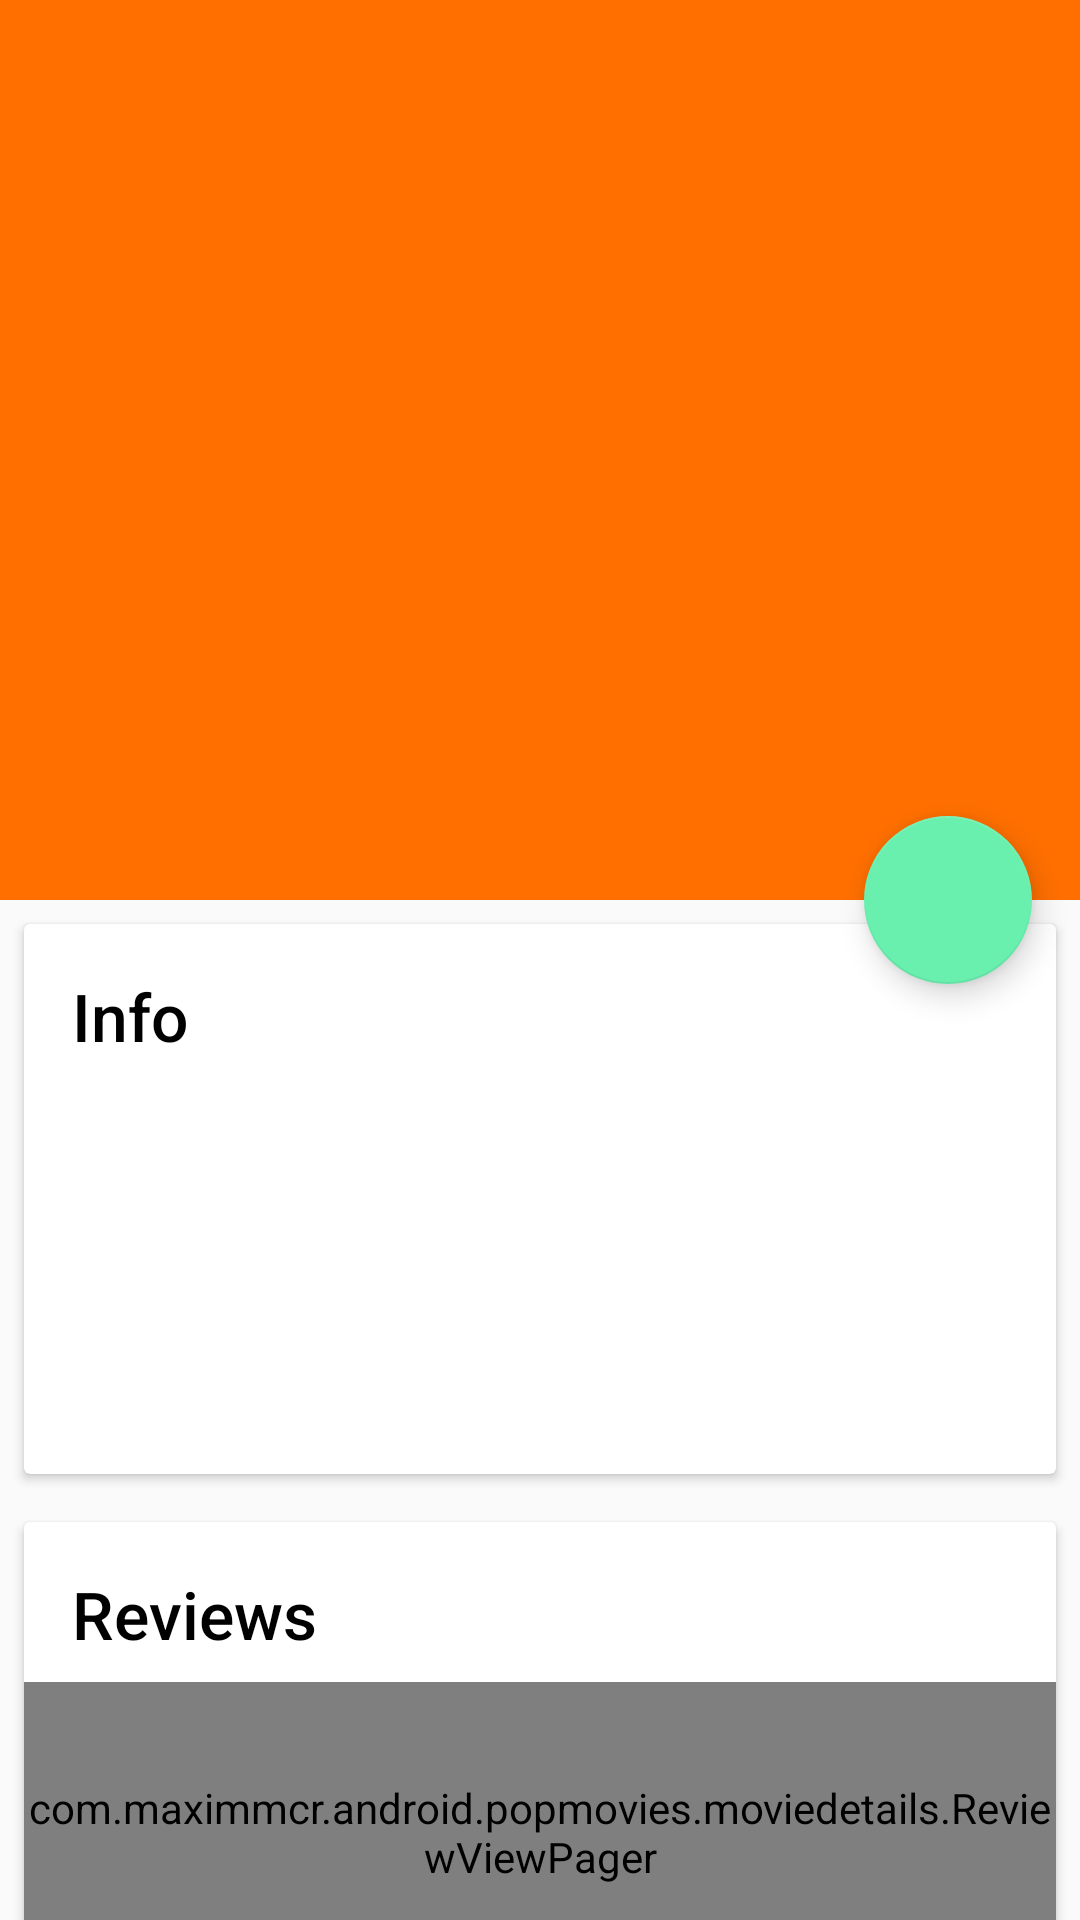

This screen was rendered from an Android layout file. Write that file and the resources it references.
<!-- AndroidManifest.xml: application theme AppTheme -->
<!-- res/layout/frag_details.xml -->
<?xml version="1.0" encoding="utf-8"?>
<android.support.design.widget.CoordinatorLayout xmlns:android="http://schemas.android.com/apk/res/android"
    xmlns:app="http://schemas.android.com/apk/res-auto"
    android:id="@+id/detail_coordinator"
    android:layout_width="match_parent"
    android:layout_height="match_parent"
    android:fitsSystemWindows="true">

    <android.support.design.widget.AppBarLayout
        android:id="@+id/detail_appbar"
        android:layout_width="match_parent"
        android:layout_height="wrap_content"
        android:elevation="4dp"
        android:fitsSystemWindows="true"
        android:theme="@style/ThemeOverlay.AppCompat.ActionBar">

        <android.support.design.widget.CollapsingToolbarLayout
            android:layout_width="match_parent"
            android:layout_height="match_parent"
            android:fitsSystemWindows="true"
            app:contentScrim="@color/primaryColor"
            app:layout_scrollFlags="scroll|exitUntilCollapsed">

            <ImageView
                android:id="@+id/detail_image"
                android:layout_width="match_parent"
                android:layout_height="300dp"
                android:fitsSystemWindows="true"
                android:scaleType="centerCrop"
                android:transitionName="@string/transition_poster"
                app:layout_collapseMode="parallax" />

            <android.support.v7.widget.Toolbar
                android:id="@+id/detail_toolbar"
                android:layout_width="match_parent"
                android:layout_height="?actionBarSize"
                android:theme="@style/ThemeOverlay.AppCompat.ActionBar"
                app:layout_collapseMode="pin"
                app:title="" />


        </android.support.design.widget.CollapsingToolbarLayout>

    </android.support.design.widget.AppBarLayout>

    <ProgressBar
        android:id="@+id/detail_progressbar"
        style="@style/Widget.AppCompat.ProgressBar"
        android:layout_width="wrap_content"
        android:layout_height="wrap_content"
        android:layout_gravity="center_horizontal"
        android:layout_margin="16dp"
        android:visibility="invisible" />

    <android.support.v4.widget.NestedScrollView
        android:id="@+id/detail_scrollview"
        android:layout_width="match_parent"
        android:layout_height="wrap_content"
        app:layout_behavior="@string/appbar_scrolling_view_behavior">

        <LinearLayout
            android:layout_width="match_parent"
            android:layout_height="wrap_content"
            android:orientation="vertical">

            
            <android.support.v7.widget.CardView
                android:id="@+id/detail_card_info"
                style="@style/DetailCard"
                android:layout_width="match_parent"
                android:layout_height="wrap_content"
                android:focusable="true">

                <LinearLayout
                    android:layout_width="match_parent"
                    android:layout_height="wrap_content"
                    android:orientation="vertical">

                    <TextView
                        style="@style/DetailText.Head"
                        android:layout_width="wrap_content"
                        android:layout_height="wrap_content"
                        android:text="@string/detail_text_header" />

                    <TextView
                        android:id="@+id/detail_tagline"
                        style="@style/DetailText.Base"
                        android:layout_width="wrap_content"
                        android:layout_height="wrap_content"
                        android:textStyle="italic" />

                    <TextView
                        android:id="@+id/detail_date"
                        style="@style/DetailText.Base"
                        android:layout_width="wrap_content"
                        android:layout_height="wrap_content" />

                    <TextView
                        android:id="@+id/detail_runtime"
                        style="@style/DetailText.Base"
                        android:layout_width="wrap_content"
                        android:layout_height="wrap_content" />

                    <TextView
                        android:id="@+id/detail_rating"
                        style="@style/DetailText.Base"
                        android:layout_width="wrap_content"
                        android:layout_height="wrap_content" />

                    <TextView
                        android:id="@+id/detail_popularity"
                        style="@style/DetailText.Base"
                        android:layout_width="wrap_content"
                        android:layout_height="wrap_content" />

                    <TextView
                        android:id="@+id/detail_overview"
                        style="@style/DetailText.Base"
                        android:layout_width="wrap_content"
                        android:layout_height="wrap_content"
                        android:paddingBottom="16dp" />

                </LinearLayout>

            </android.support.v7.widget.CardView>

            
            <android.support.v7.widget.CardView
                android:id="@+id/detail_card_reviews"
                style="@style/DetailCard"
                android:layout_width="match_parent"
                android:layout_height="wrap_content">

                <LinearLayout
                    android:layout_width="match_parent"
                    android:layout_height="wrap_content"
                    android:orientation="vertical">

                    <TextView
                        style="@style/DetailText.Head"
                        android:layout_width="wrap_content"
                        android:layout_height="wrap_content"
                        android:text="@string/detail_review_header" />

                    <com.maximmcr.android.popmovies.moviedetails.ReviewViewPager
                        android:id="@+id/detail_review_vp"
                        android:layout_width="match_parent"
                        android:layout_height="100dp" />

                </LinearLayout>

            </android.support.v7.widget.CardView>

            
            <android.support.v7.widget.CardView
                android:id="@+id/detail_card_videos"
                style="@style/DetailCard"
                android:layout_width="match_parent"
                android:layout_height="wrap_content">

                <LinearLayout
                    android:layout_width="match_parent"
                    android:layout_height="wrap_content"
                    android:orientation="vertical">

                    <TextView
                        style="@style/DetailText.Head"
                        android:layout_width="wrap_content"
                        android:layout_height="wrap_content"
                        android:text="@string/detail_video_header" />

                    <android.support.v7.widget.ListViewCompat
                        android:id="@+id/detail_video_listview"
                        android:layout_width="match_parent"
                        android:layout_height="wrap_content"
                        android:divider="@color/primaryLightColor"
                        android:dividerHeight="1dp"
                        android:scrollbars="none" />

                </LinearLayout>

            </android.support.v7.widget.CardView>

        </LinearLayout>

    </android.support.v4.widget.NestedScrollView>

    <android.support.design.widget.FloatingActionButton
        android:id="@+id/detail_fab_favourite"
        android:layout_width="wrap_content"
        android:layout_height="wrap_content"
        android:layout_marginRight="16dp"
        android:elevation="6dp"
        android:src="@drawable/ic_favorite_border_white_24dp"
        app:layout_anchor="@id/detail_scrollview"
        app:layout_anchorGravity="top|right|end" />

</android.support.design.widget.CoordinatorLayout>
<!-- resources referenced by this layout -->
<resources>
  <color name="primaryColor">#ff6f00</color>
  <color name="primaryLightColor">#ffa040</color>
  <string name="detail_review_header">Reviews</string>
  <string name="detail_text_header">Info</string>
  <string name="detail_video_header">Video materials</string>
  <string name="transition_poster" translatable="false">poster</string>
  <style name="DetailCard" parent="CardView.Light">
          <item name="android:layout_margin">8dp</item>
      </style>
  <style name="DetailText.Base">
          <item name="android:textAppearance">?android:textAppearanceSmall</item>
          <item name="android:fontFamily">sans-serif</item>
      </style>
  <style name="DetailText.Head">
          <item name="android:paddingTop">16dp</item>
          <item name="android:paddingBottom">8dp</item>
          <item name="android:textAppearance">?android:textAppearanceLarge</item>
          <item name="android:fontFamily">sans-serif-medium</item>
      </style>
  <style name="AppTheme" parent="Theme.AppCompat.Light.DarkActionBar">
          <item name="colorPrimary">@color/primaryColor</item>
          <item name="colorPrimaryDark">@color/primaryDarkColor</item>
          <item name="colorAccent">@color/secondaryColor</item>
      </style>
  <color name="primaryDarkColor">#c43e00</color>
  <color name="secondaryColor">#69f0ae</color>
</resources>
